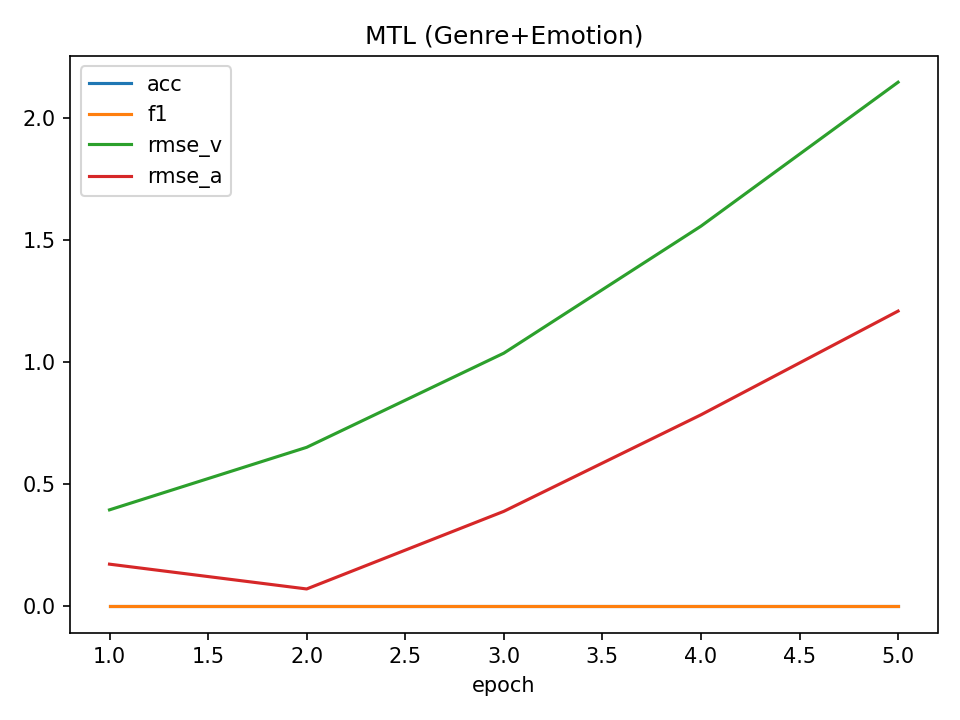

Data behind this chart, as committed beside it:
epoch, acc, f1, rmse_v, rmse_a
1, 0.000000, 0.000000, 0.3952, 0.1728
2, 0.000000, 0.000000, 0.6511, 0.07129
3, 0.000000, 0.000000, 1.037, 0.389
4, 0.000000, 0.000000, 1.556, 0.7842
5, 0.000000, 0.000000, 2.146, 1.209
